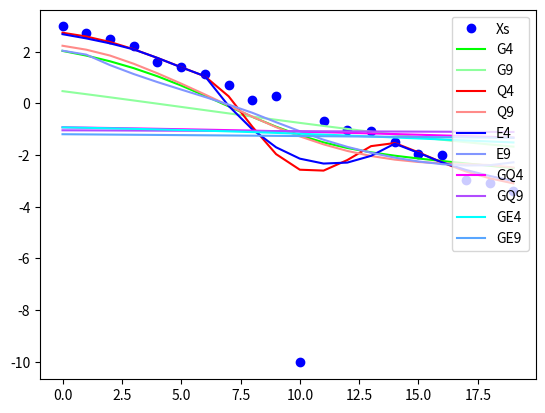

This chart was generated by the following Python code:
#!/usr/bin/env python3

import math # math.pi, ...
import matplotlib.pyplot as plt # visualization
import random # random

def metricDef(x1, x2):
	return abs(x1 - x2)

def kernelGauss(x):
	#return 1 / (2 * math.pi) * math.exp(x * x * (-0.5))
	return math.exp(x * x * (-0.5))

def kernelQuartic(x):
	return math.pow(1 - x*x, 2) if abs(x) < 1 else 0

def kernelEpach(x):
	return 3./4*(1 - x*x) if abs(x) < 1 else 0

def sse(Y, A):
	assert len(Y) == len(A)
	res = 0
	for i in range(len(Y)):
		res += (Y[i] - A[i]) ** 2
	return res

def NadarayaVatsona(X, Y, kernelFunc, metric, h):
	assert len(X) == len(Y)
	l = len(X)
	res = []
	for xi in X:
		nom = 0
		denom = 0
		for i in range(l):
			k = kernelFunc(metric(xi, X[i]) / h)
			nom += Y[i] * k
			denom += k
		res.append(nom / denom)
	return res

def lowess(X, Y, kernelFunc, metric, h, smoothKernelFunc):
	assert len(X) == len(Y)
	l = len(X)
	smoothing = [1] * l
	res = []

	# iteration count
	for _ in range(10):
		res = []
		for i in range(l):
			nom = 0
			denom = 0
			for j in range(l):
				k = kernelFunc(metric(X[i], X[j]) / h)
				nom += Y[j] * k * smoothing[j]
				denom += k * smoothing[j]
			res.append(nom / denom)

		newSmoothing = []
		for i in range(l):
			nom = 0
			denom = 0
			for j in range(l):
				if i == j:
					continue
				k = kernelFunc(metric(X[i], X[j]) / h)
				nom += Y[j] * k * smoothing[j]
				denom += k * smoothing[j]
			err = abs((nom / denom) - Y[i])
			newSmoothing.append(smoothKernelFunc(err))
		smoothing = newSmoothing
	return res

def bruteVar(begin, end, step, func):
	mi = begin
	mv = 9999
	while begin < end:
		cv = func(begin)
		if cv < mv:
			mi = begin
			mv = cv
		begin += step
	return mi

def main():
	l = 20
	f = lambda x: 3 - x / 3
	coef = [0] * l
	coef[10] = - 10 # выброс
	X = list(range(0, l))
	Y = [f(X[i] + random.random() * 2 - 1) + coef[i] for i in range(l)]
	#X = [1, 2, 2.8, 3, 3.2, 3.6, 4,   5, 5.2, 5.4, 5.8, 6,   7, 8,   9, 10, 11, 12, 13, 14]
	#Y = [2, 1, 2,   2, 2,   2.1, 2.2, 2, 1.9, 1.8, 1.6, 1.5, 1, 1.5, 2, 2,  3,  2,  2,  1]

	#h1 = bruteVar(1, 9, 0.1, lambda x: sse(Y, NadarayaVatsona(X, Y, kernelGauss, metricDef, x)))
	#print(h1)

	resG4 = NadarayaVatsona(X, Y, kernelGauss, metricDef, 4)
	resG9 = NadarayaVatsona(X, Y, kernelGauss, metricDef, 9)
	resQ4 = NadarayaVatsona(X, Y, kernelQuartic, metricDef, 4)
	resQ9 = NadarayaVatsona(X, Y, kernelQuartic, metricDef, 9)
	resE4 = NadarayaVatsona(X, Y, kernelEpach, metricDef, 4)
	resE9 = NadarayaVatsona(X, Y, kernelEpach, metricDef, 9)

	resGQ4 = lowess(X, Y, kernelGauss, metricDef, 4, kernelQuartic)
	resGQ9 = lowess(X, Y, kernelGauss, metricDef, 9, kernelQuartic)
	resGE4 = lowess(X, Y, kernelGauss, metricDef, 4, kernelEpach)
	resGE9 = lowess(X, Y, kernelGauss, metricDef, 9, kernelEpach)	
	
	plt.plot(X, Y, 'bo', label = 'Xs')
	plt.plot(X, resG4, color = "#00FF00", label = "G4")
	plt.plot(X, resG9, color = "#8EFF9D", label = "G9")
	plt.plot(X, resQ4, color = "#FF0000", label = "Q4")
	plt.plot(X, resQ9, color = "#FF8B89", label = "Q9")
	plt.plot(X, resE4, color = "#0000FF", label = "E4")
	plt.plot(X, resE9, color = "#8296FF", label = "E9")
	plt.plot(X, resGQ4, color = "#FF00FF", label = "GQ4")
	plt.plot(X, resGQ9, color = "#B14CFF", label = "GQ9")
	plt.plot(X, resGE4, color = "#00FFFF", label = "GE4")
	plt.plot(X, resGE9, color = "#59A6FF", label = "GE9")
	plt.legend(loc = 'upper right')
	plt.show()

	print(f"G4 err: {sse(Y, resG4)}")
	print(f"G9 err: {sse(Y, resG9)}")
	print(f"Q4 err: {sse(Y, resQ4)}")
	print(f"Q9 err: {sse(Y, resQ9)}")
	print(f"E4 err: {sse(Y, resE4)}")
	print(f"E9 err: {sse(Y, resE9)}")
	print(f"GQ4 err: {sse(Y, resGQ4)}")
	print(f"GQ9 err: {sse(Y, resGQ9)}")
	print(f"GE4 err: {sse(Y, resGE4)}")
	print(f"GE9 err: {sse(Y, resGE9)}")

if __name__ == '__main__':
	main()